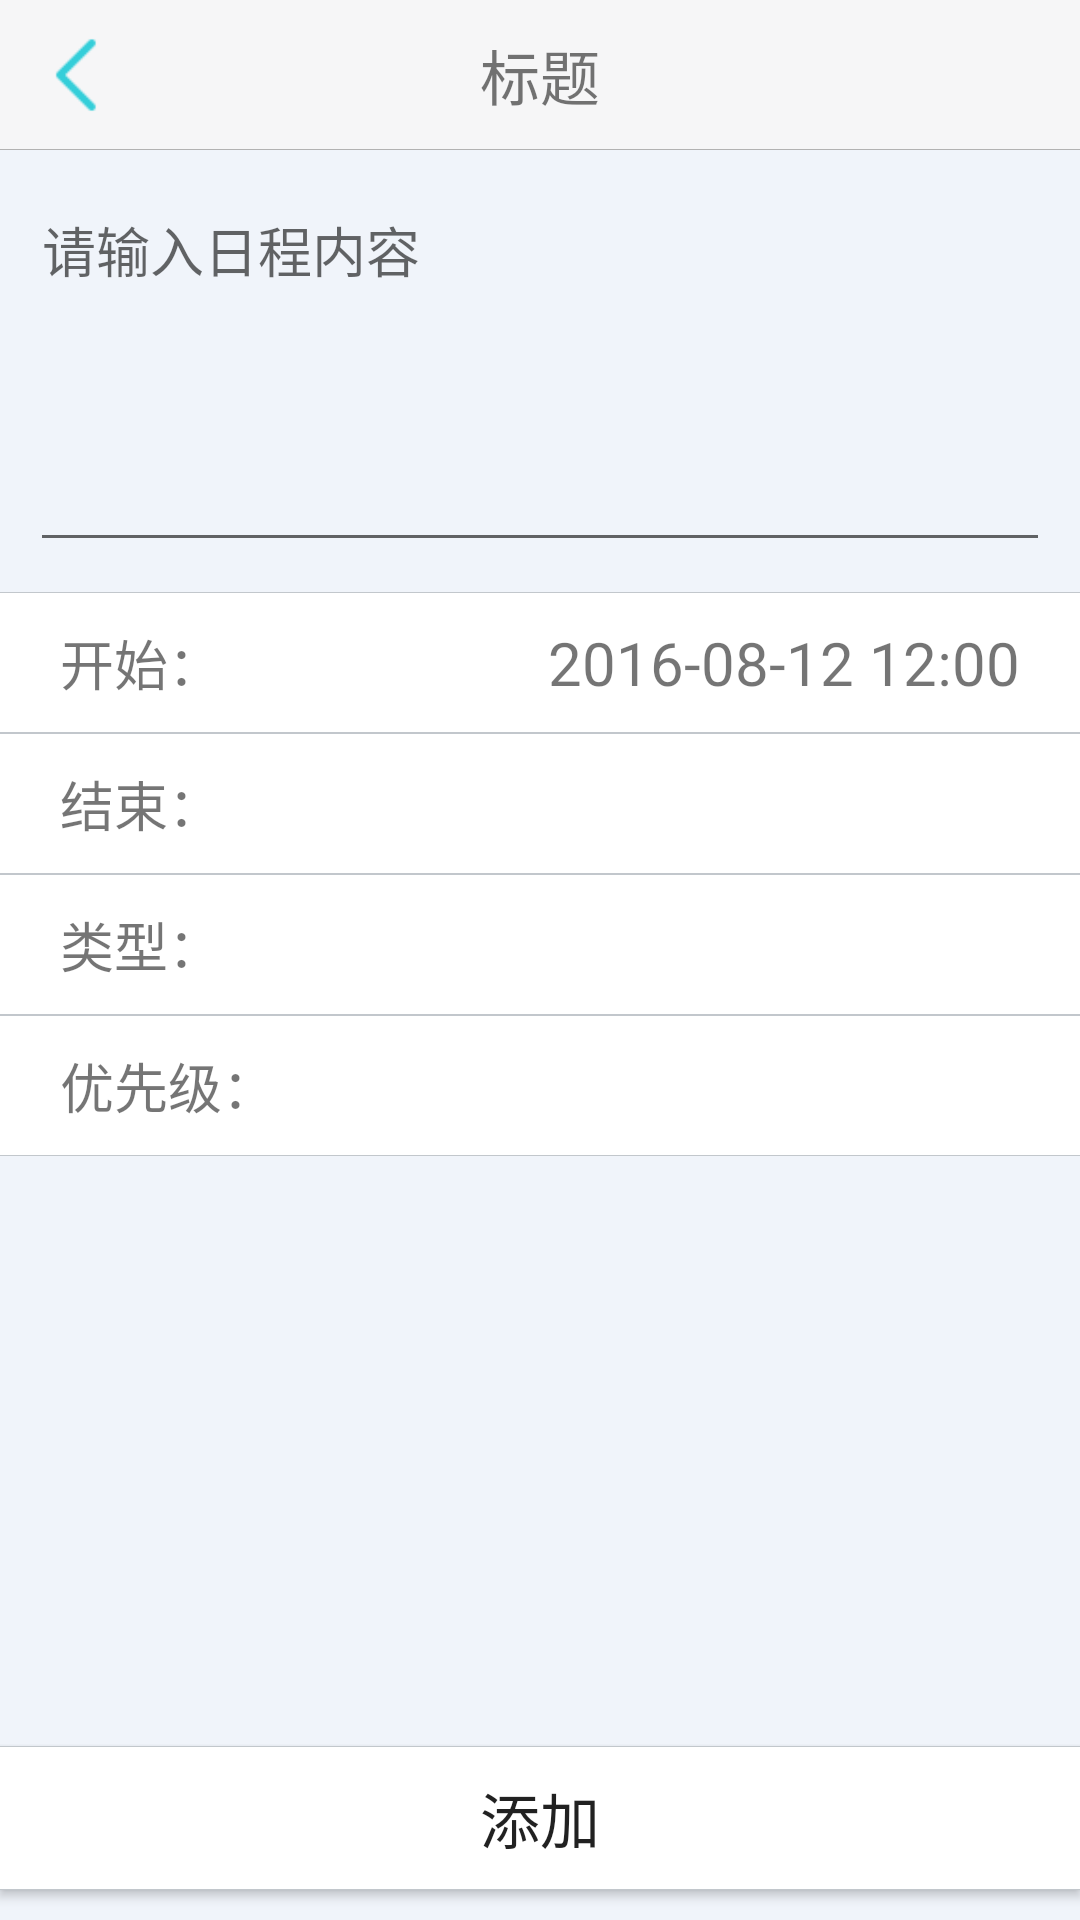

Produce the Android XML layout that renders to this screen, including the resource entries it uses.
<!-- AndroidManifest.xml: application theme Theme.AppCompat.Light.NoActionBar -->
<!-- res/layout/activity_add_schedule.xml -->
<?xml version="1.0" encoding="utf-8"?>
<RelativeLayout xmlns:android="http://schemas.android.com/apk/res/android"
    xmlns:tools="http://schemas.android.com/tools"
    android:layout_width="match_parent"
    android:layout_height="match_parent"
    android:background="@color/normal_background"
    tools:context="com.lyc.schedulebox.ui.activity.AddScheduleActivity">

    <include android:id="@+id/title" layout="@layout/title_bar_view"/>
    <EditText
        android:id="@+id/et_content"
        android:layout_width="match_parent"
        android:layout_height="wrap_content"
        android:layout_below="@+id/title"
        android:minLines="5"
        android:maxLength="30"
        android:layout_margin="10dp"
        android:gravity="left"
        android:hint="请输入日程内容"/>


    <LinearLayout
        android:id="@+id/ll_start_time"
        android:layout_width="match_parent"
        android:layout_below="@+id/et_content"
        android:paddingLeft="20dp"
        android:paddingRight="20dp"
        android:paddingTop="10dp"
        android:paddingBottom="10dp"
        android:gravity="center_vertical"
        android:orientation="horizontal"
        android:background="@drawable/logout_button_selector"
        android:layout_height="wrap_content">
        <TextView
            android:layout_width="wrap_content"
            android:text="开始："
            android:textSize="18sp"
            android:layout_height="wrap_content" />
        <TextView
            android:id="@+id/tv_start_time"
            android:layout_width="match_parent"
            android:gravity="right"
            android:text="2016-08-12 12:00"
            android:textSize="20sp"
            android:layout_height="wrap_content" />
    </LinearLayout>

    <LinearLayout
        android:id="@+id/ll_end_time"
        android:layout_width="match_parent"
        android:layout_below="@+id/ll_start_time"
        android:paddingLeft="20dp"
        android:paddingRight="20dp"
        android:paddingTop="10dp"
        android:paddingBottom="10dp"
        android:gravity="center_vertical"
        android:orientation="horizontal"
        android:background="@drawable/logout_button_selector"
        android:layout_height="wrap_content">
        <TextView
            android:layout_width="wrap_content"
            android:text="结束："
            android:textSize="18sp"
            android:layout_height="wrap_content" />
        <TextView
            android:id="@+id/tv_end_time"
            android:layout_width="match_parent"
            android:gravity="right"
            android:textSize="20sp"
            android:layout_height="wrap_content" />
    </LinearLayout>
    <LinearLayout
        android:id="@+id/ll_schedule_type"
        android:layout_width="match_parent"
        android:layout_below="@+id/ll_end_time"
        android:paddingLeft="20dp"
        android:paddingRight="20dp"
        android:paddingTop="10dp"
        android:paddingBottom="10dp"
        android:gravity="center_vertical"
        android:orientation="horizontal"
        android:background="@drawable/logout_button_selector"
        android:layout_height="wrap_content">
        <TextView
            android:layout_width="wrap_content"
            android:text="类型："
            android:textSize="18sp"
            android:layout_height="wrap_content" />
        <TextView
            android:id="@+id/tv_schedule_type"
            android:layout_width="match_parent"
            android:text=""
            android:gravity="right"
            android:textSize="20sp"
            android:layout_height="wrap_content" />
    </LinearLayout>
    <LinearLayout
        android:id="@+id/ll_schedule_color"
        android:layout_width="match_parent"
        android:layout_below="@+id/ll_schedule_type"
        android:paddingLeft="20dp"
        android:paddingRight="20dp"
        android:paddingTop="10dp"
        android:paddingBottom="10dp"
        android:gravity="center_vertical"
        android:orientation="horizontal"
        android:background="@drawable/logout_button_selector"
        android:layout_height="wrap_content">
        <TextView
            android:layout_width="wrap_content"
            android:text="优先级："
            android:textSize="18sp"
            android:layout_height="wrap_content" />
        <TextView
            android:id="@+id/tv_schedule_color"
            android:layout_width="match_parent"
            android:text=""
            android:gravity="right"
            android:textSize="20sp"
            android:layout_height="wrap_content" />
    </LinearLayout>
    <Button
        android:id="@+id/btn_add"
        android:layout_width="match_parent"
        android:layout_alignParentBottom="true"
        android:text="添加"
        android:textSize="20sp"
        android:layout_marginBottom="10dp"
        android:background="@drawable/logout_button_selector"
        android:layout_height="wrap_content" />

</RelativeLayout>
<!-- res/layout/title_bar_view.xml (included above) -->
<?xml version="1.0" encoding="utf-8"?>
<LinearLayout xmlns:android="http://schemas.android.com/apk/res/android"
    android:layout_width="match_parent"
    android:layout_height="50dp"
    android:background="@color/title_bar_background_color"
    android:orientation="vertical">

    <RelativeLayout
        android:id="@+id/relative_layout"
        android:layout_width="match_parent"
        android:layout_height="wrap_content">
        <TextView
            android:id="@+id/tv_title"
            android:layout_width="wrap_content"
            android:layout_height="match_parent"
            android:layout_centerInParent="true"
            android:gravity="center"
            android:text="标题"
            android:textSize="20sp" />

        <ImageButton
            android:id="@+id/ib_back"
            android:layout_width="50dp"
            android:layout_height="match_parent"
            android:layout_alignParentLeft="true"
            android:background="?android:attr/selectableItemBackground"
            android:contentDescription="@null"
            android:layout_gravity="center"
            android:padding="5dp"
            android:scaleType="fitXY"
            android:src="@drawable/explorer_btn_backward" />

        <TextView
            android:id="@+id/tv_right"
            android:layout_width="wrap_content"
            android:layout_height="match_parent"
            android:layout_alignParentRight="true"
            android:gravity="center"
            android:paddingLeft="20dp"
            android:paddingRight="20dp"
            android:text="标题"
            android:visibility="gone"
            android:textSize="20sp" />

        <View
            android:layout_width="fill_parent"
            android:layout_height="1px"
            android:layout_alignParentBottom="true"
            android:background="#b2b2b2" />
    </RelativeLayout>

</LinearLayout>
<!-- resources referenced by this layout -->
<resources>
  <color name="normal_background">#f0f4fa</color>
  <color name="title_bar_background_color">#f6f6f7</color>
  <!-- drawable explorer_btn_backward: png bitmap (drawable, 501 bytes) -->
  <!-- drawable logout_button_selector (drawable) -->
  <?xml version="1.0" encoding="utf-8"?>
  <selector xmlns:android="http://schemas.android.com/apk/res/android" >
      <item android:state_pressed="false" >
          <layer-list>
              <item>
                  <shape>
                      <solid android:color="@color/btn_border_grey_color" />
                  </shape>
              </item>
              <item
                  android:top="0.5dp"
                  android:bottom="0.5dp"
                  >
                  <shape>
                      <solid android:color="#ffffff"/>
                  </shape>
              </item>
          </layer-list>
      </item>
      <item android:state_pressed="true">
          <layer-list>
              <item>
                  <shape>
                      <solid android:color="@color/btn_border_grey_color" />
                  </shape>
              </item>
              <item
                  android:top="0.5dp"
                  android:bottom="0.5dp"
                  >
                  <shape>
                      <solid android:color="@color/btn_grey_pressed_color"/>
                  </shape>
              </item>
          </layer-list>
      </item>
  </selector>
  <color name="btn_border_grey_color">#c2c7cc</color>
  <color name="btn_grey_pressed_color">#eff1f4</color>
</resources>
